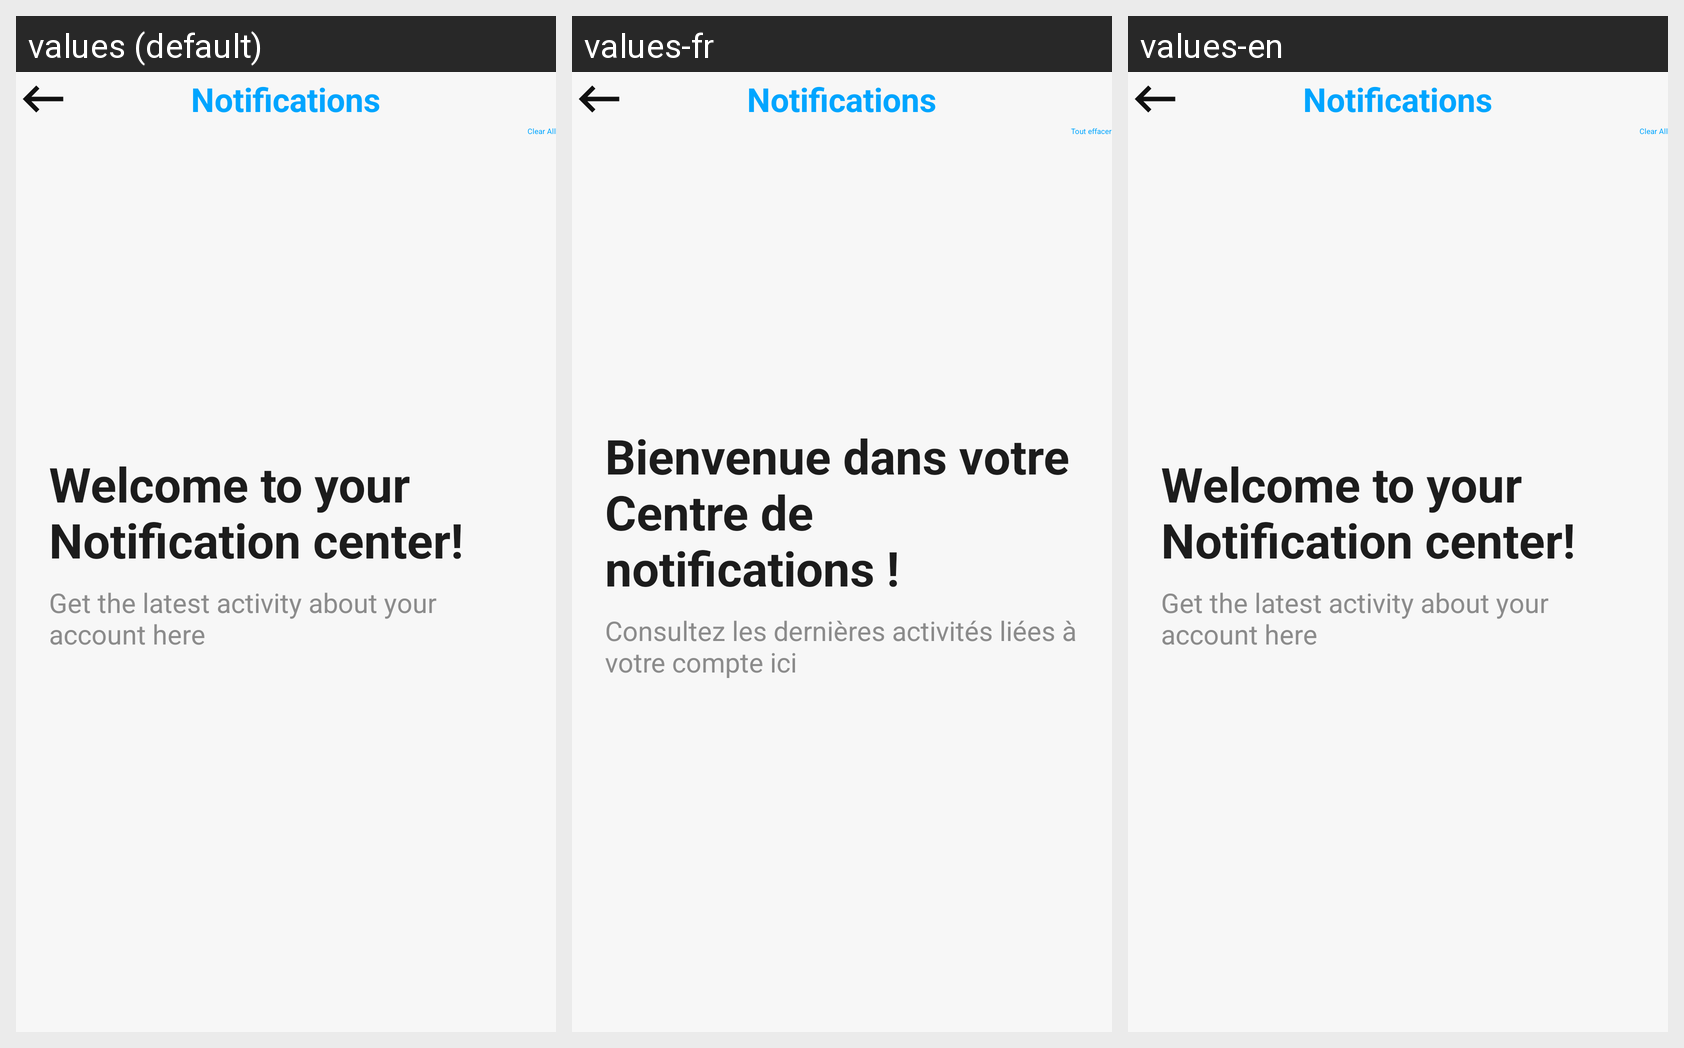

Strings drawn on this Android screen and how each of the app's shown locales translates them:
Android screen res/layout/activity_notification.xml rendered under 3 locales, left to right: values (default), values-fr, values-en. Device: Nexus 5 (rendered at 1080×1920; each locale shown at half size, 540×960, under a caption strip naming it); theme Theme.RegistreCom.
Strings drawn on this screen, with the default value and each locale's value (text and hints the layout hard-codes, and strings that could not be matched under every locale, appear in the picture but are not listed):

Notifications
  values: Notifications
  values-fr: Notifications
  values-en: Notifications

clear_all_button
  values: Clear All
  values-fr: Tout effacer
  values-en: Clear All

welcome_message
  values: Welcome to your
      Notification center!
  values-fr: Bienvenue dans votre
      Centre de notifications !
  values-en: Welcome to your
      Notification center!

activity_text
  values: Get the latest activity about your account here
  values-fr: Consultez les dernières activités liées à votre compte ici
  values-en: Get the latest activity about your account here
